Image classification data set "data" (Rares1108/ReteleNeuronaleProiect on GitHub). Class labels (4): hartie, metal, plastic, sticla.

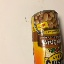
Label: metal

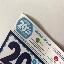
Label: hartie

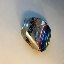
Label: metal

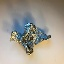
Label: metal

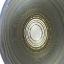
Label: metal

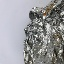
Label: metal
